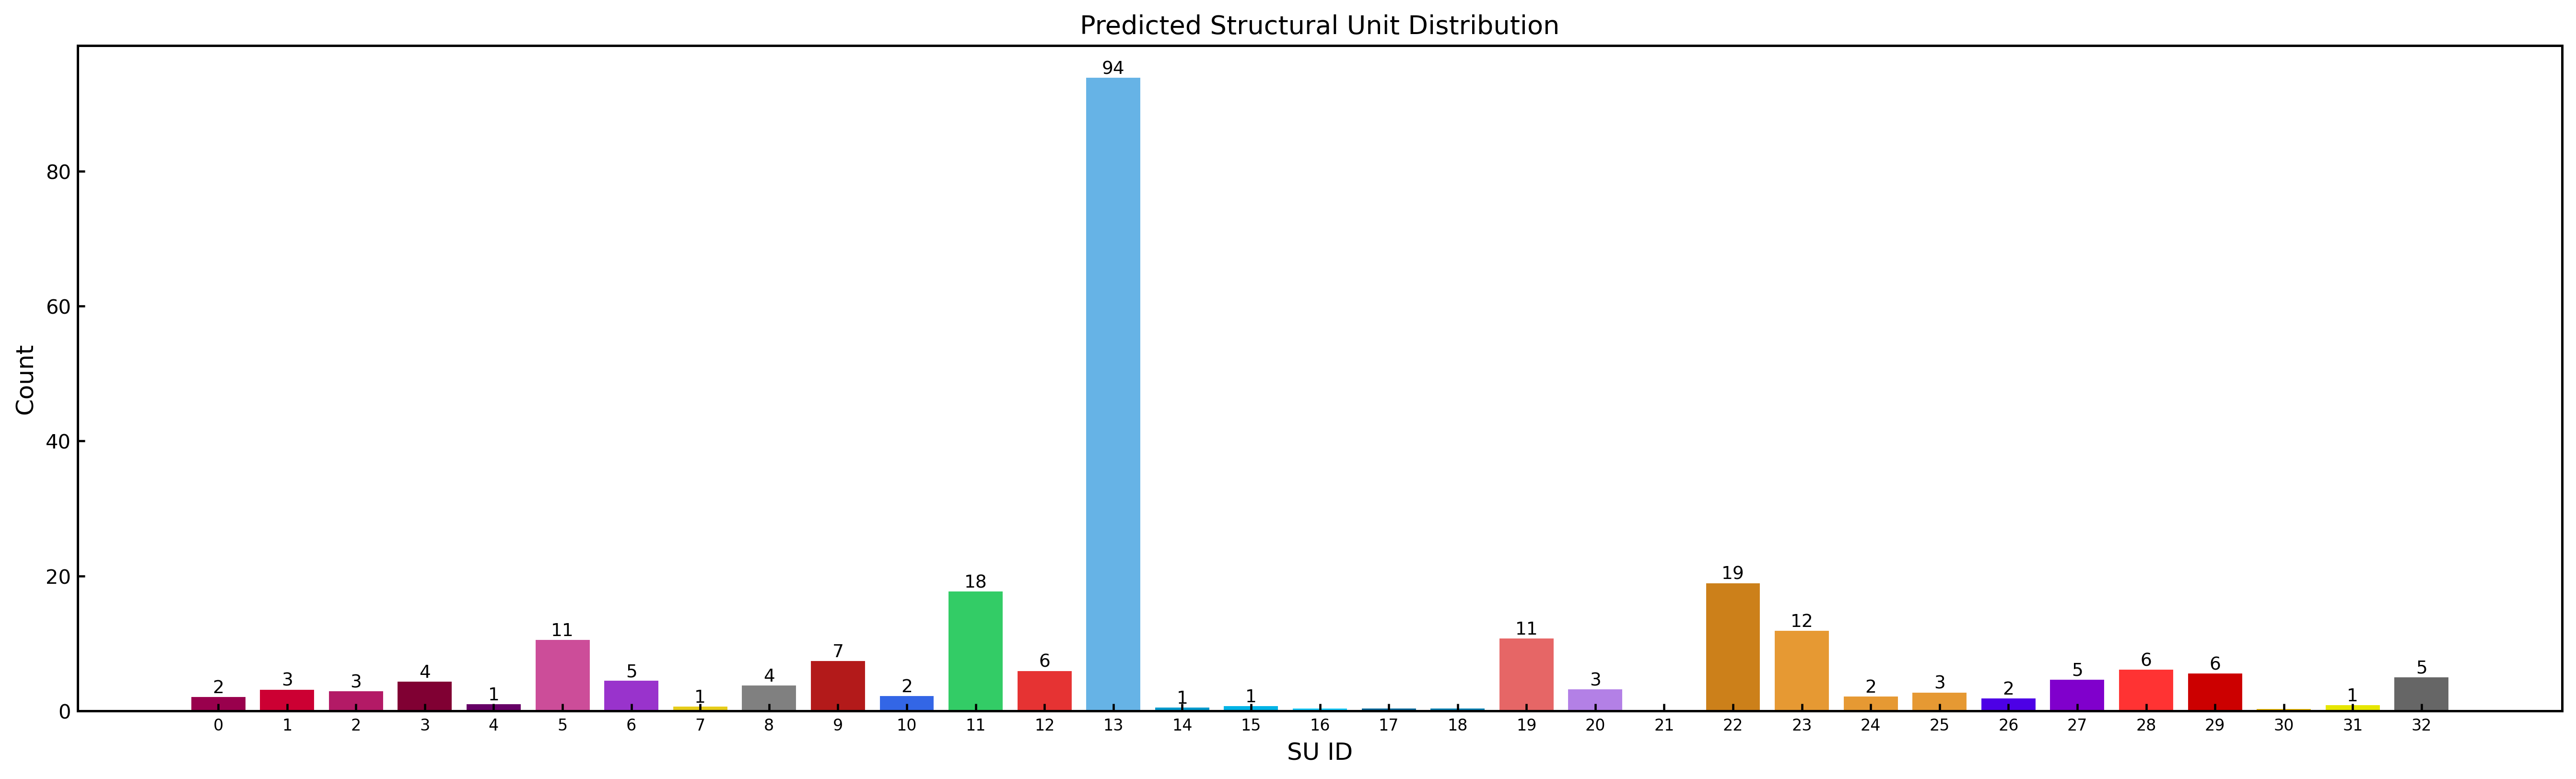

The file beside this chart, header and first rows:
SU_Index, SU_Name, Predicted_Count, Predicted_Rounded
0, Amide_Group, 2.118, 2
1, Carboxylic_Acid, 3.196, 3
2, Ester_Group, 2.96, 3
3, Aldehyde_Ketone_C, 4.36, 4
4, Nitrile_C, 1.028, 1
5, O_Substituted_Aro_C, 10.59, 11
6, N_Substituted_Aro_C, 4.504, 5
7, S_Substituted_Aro_C, 0.6797, 1
8, X_Substituted_Aro_C, 3.81, 4
9, Keto_Substituted_Aro_C, 7.48, 7
10, Aryl_Substituted_Aro_C, 2.224, 2
11, Alkyl_Substituted_Aro_C, 17.76, 18
12, Aromatic_Bridgehead_C, 5.986, 6
13, Carbocyclic_Aro_CH, 93.93, 94
14, Vinyllic_Cq, 0.5284, 1
15, Vinyllic_CH, 0.7619, 1
16, Vinyllic_CH2, 0.4332, 0
17, Alkynyl_Cq, 0.394, 0
18, Alkynyl_CH, 0.4088, 0
19, Alcohol_Ether_C, 10.78, 11
20, Amine_C, 3.233, 3
21, Halogenated_C, 0.0001179, 0
22, Alkyl_CH3, 18.97, 19
23, Alkyl_CH2, 11.9, 12
24, Alkyl_CH, 2.166, 2
25, Alkyl_Cq, 2.778, 3
26, Heterocyclic_N, 1.874, 2
27, Amine_Nitrogen, 4.686, 5
28, Hydroxyl_O, 6.164, 6
29, Ether_O, 5.573, 6
30, Heterocyclic_S, 0.3403, 0
31, Thioether_S, 0.8975, 1
32, Halogen_X, 5.046, 5
